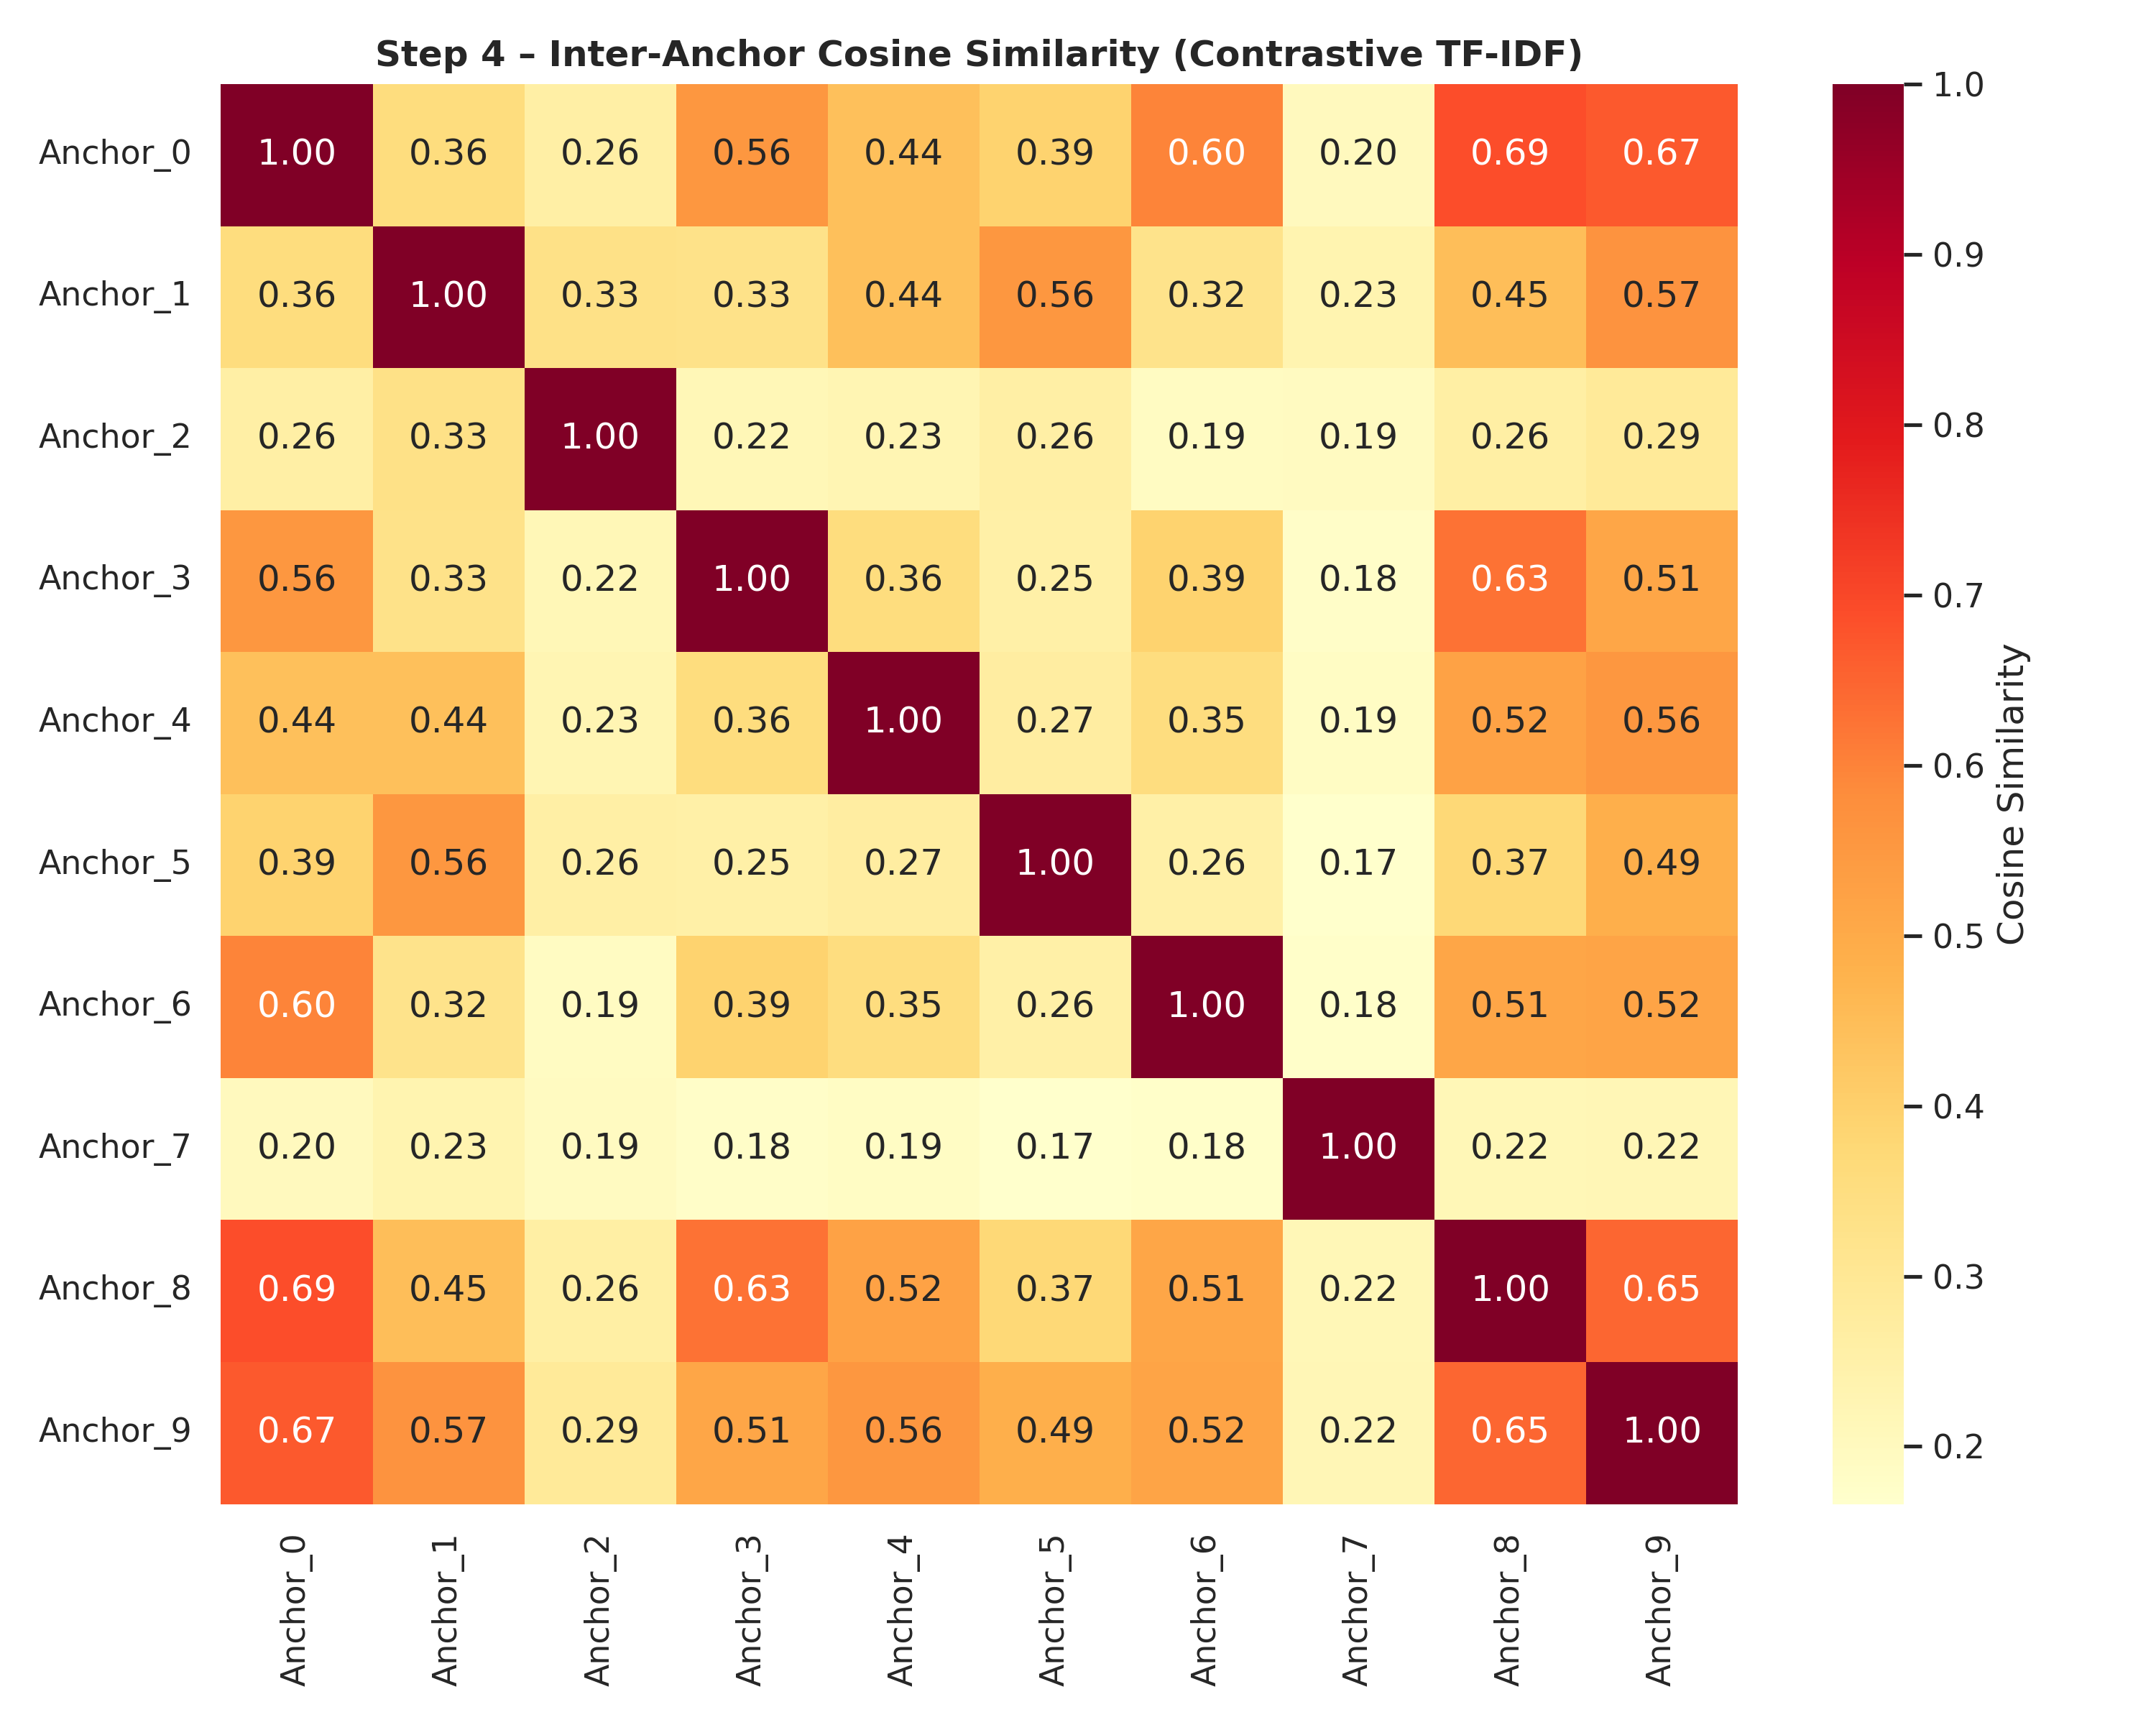

The file beside this chart, header and first rows:
, Anchor_0, Anchor_1, Anchor_2, Anchor_3, Anchor_4, Anchor_5, Anchor_6, Anchor_7, Anchor_8, Anchor_9
Anchor_0, 1, 0.3583, 0.258, 0.5551, 0.4406, 0.3929, 0.5992, 0.1994, 0.6888, 0.6701
Anchor_1, 0.3583, 1, 0.3332, 0.3286, 0.443, 0.5569, 0.3233, 0.2322, 0.4476, 0.5657
Anchor_2, 0.258, 0.3332, 1.0, 0.2182, 0.2267, 0.2592, 0.1922, 0.1939, 0.2622, 0.2875
Anchor_3, 0.5551, 0.3286, 0.2182, 1, 0.3563, 0.2549, 0.3927, 0.1791, 0.6269, 0.5115
Anchor_4, 0.4406, 0.443, 0.2267, 0.3563, 1, 0.2673, 0.3547, 0.1862, 0.5243, 0.5563
Anchor_5, 0.3929, 0.5569, 0.2592, 0.2549, 0.2673, 1, 0.2574, 0.1662, 0.3744, 0.4885
Anchor_6, 0.5992, 0.3233, 0.1922, 0.3927, 0.3547, 0.2574, 1, 0.1757, 0.5126, 0.5188
Anchor_7, 0.1994, 0.2322, 0.1939, 0.1791, 0.1862, 0.1662, 0.1757, 1.0, 0.2151, 0.2214
Anchor_8, 0.6888, 0.4476, 0.2622, 0.6269, 0.5243, 0.3744, 0.5126, 0.2151, 1, 0.6464
Anchor_9, 0.6701, 0.5657, 0.2875, 0.5115, 0.5563, 0.4885, 0.5188, 0.2214, 0.6464, 1
